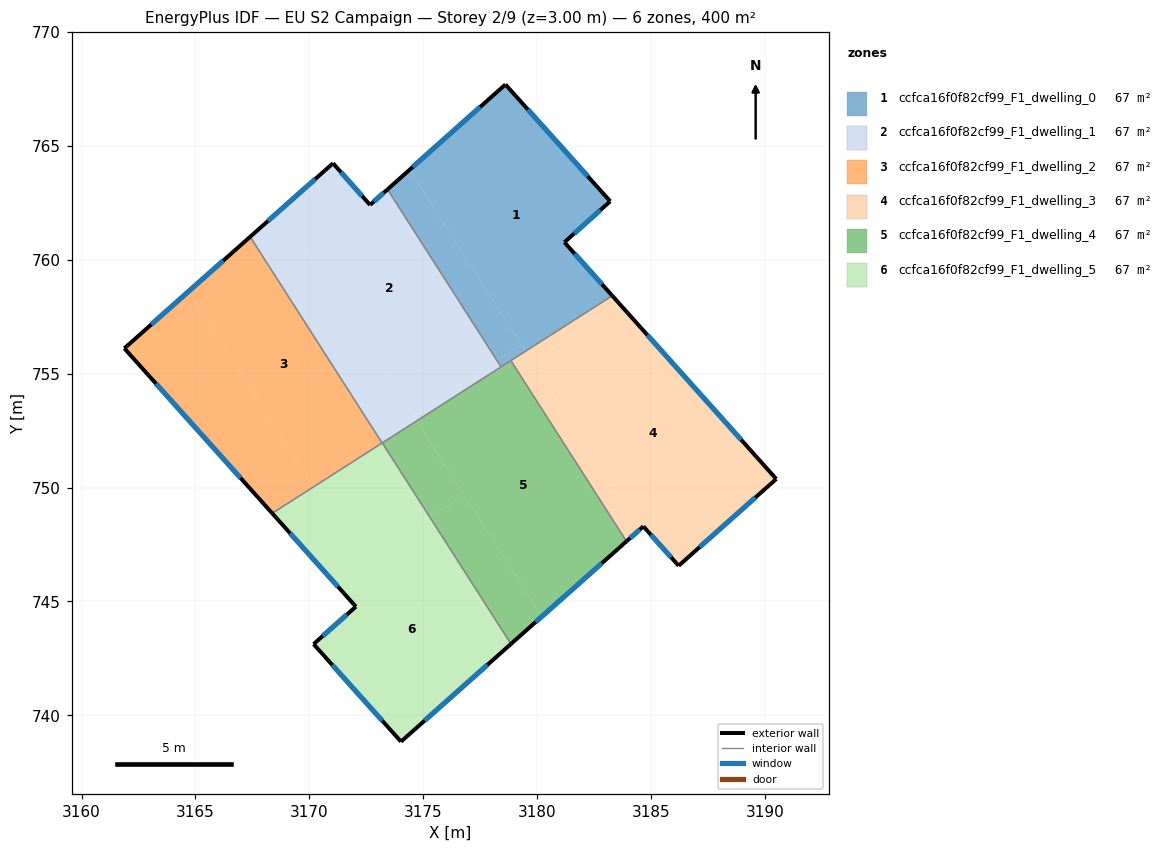
=== STOREY PLAN SPEC (per zone: floor XY polygon, exterior-wall plan segments, windows/doors) ===
zone 1: ccfca16f0f82cf99_F1_dwelling_0  (66.7 m²)
  floor: (3178.61, 767.69) (3183.21, 762.57) (3181.20, 760.76) (3183.30, 758.42) (3179.49, 755.98) (3174.39, 763.94)
  floor: (3174.39, 763.94) (3179.31, 756.26) (3178.24, 755.57) (3173.43, 763.09)
  floor: (3179.31, 756.26) (3179.49, 755.98) (3178.41, 755.29) (3178.24, 755.57)
  exterior wall: (3183.30, 758.42) – (3181.20, 760.76)  [3.1 m]
    window: (3182.85, 758.92) – (3181.65, 760.26)  [3.1 m²]
  exterior wall: (3178.61, 767.69) – (3173.43, 763.09)  [6.9 m]
    window: (3177.50, 766.71) – (3174.54, 764.07)  [6.8 m²]
  exterior wall: (3183.21, 762.57) – (3178.61, 767.69)  [6.9 m]
    window: (3182.22, 763.66) – (3179.59, 766.59)  [6.8 m²]
  exterior wall: (3181.20, 760.76) – (3183.21, 762.57)  [2.7 m]
    window: (3181.63, 761.15) – (3182.78, 762.18)  [2.6 m²]
  interior walls: 3
zone 2: ccfca16f0f82cf99_F1_dwelling_1  (66.7 m²)
  floor: (3173.43, 763.09) (3178.24, 755.57) (3174.53, 753.20) (3168.76, 762.22) (3171.04, 764.23) (3172.66, 762.41)
  floor: (3168.76, 762.22) (3174.71, 752.92) (3173.19, 751.95) (3167.40, 761.01)
  floor: (3178.24, 755.57) (3178.41, 755.29) (3174.71, 752.92) (3174.53, 753.20)
  exterior wall: (3171.04, 764.23) – (3167.40, 761.01)  [4.9 m]
    window: (3170.26, 763.54) – (3168.18, 761.70)  [4.8 m²]
  exterior wall: (3172.66, 762.41) – (3171.04, 764.23)  [2.4 m]
    window: (3172.32, 762.80) – (3171.39, 763.84)  [2.4 m²]
  exterior wall: (3173.43, 763.09) – (3172.66, 762.41)  [1.0 m]
    window: (3173.27, 762.94) – (3172.83, 762.55)  [1.0 m²]
  interior walls: 3
zone 3: ccfca16f0f82cf99_F1_dwelling_2  (66.7 m²)
  floor: (3167.40, 761.01) (3173.19, 751.95) (3170.17, 750.02) (3164.69, 758.60)
  floor: (3164.69, 758.60) (3170.17, 750.02) (3168.37, 748.87) (3161.88, 756.11)
  exterior wall: (3161.88, 756.11) – (3168.37, 748.87)  [9.7 m]
    window: (3163.27, 754.56) – (3166.98, 750.42)  [9.5 m²]
  exterior wall: (3167.40, 761.01) – (3161.88, 756.11)  [7.4 m]
    window: (3166.22, 759.96) – (3163.06, 757.16)  [7.2 m²]
  interior walls: 2
zone 4: ccfca16f0f82cf99_F1_dwelling_3  (66.7 m²)
  floor: (3183.65, 758.02) (3190.49, 750.38) (3186.21, 746.57) (3184.66, 748.29) (3184.50, 748.15) (3179.77, 755.54)
  floor: (3183.30, 758.42) (3183.65, 758.02) (3179.77, 755.54) (3179.49, 755.98)
  floor: (3179.49, 755.98) (3184.50, 748.15) (3183.92, 747.64) (3178.85, 755.57)
  exterior wall: (3190.49, 750.38) – (3183.30, 758.42)  [10.8 m]
    window: (3188.95, 752.10) – (3184.84, 756.70)  [10.6 m²]
  exterior wall: (3186.21, 746.57) – (3190.49, 750.38)  [5.7 m]
    window: (3187.13, 747.38) – (3189.58, 749.56)  [5.6 m²]
  exterior wall: (3184.66, 748.29) – (3186.21, 746.57)  [2.3 m]
    window: (3184.99, 747.92) – (3185.88, 746.94)  [2.3 m²]
  exterior wall: (3183.92, 747.64) – (3184.66, 748.29)  [1.0 m]
    window: (3184.08, 747.78) – (3184.50, 748.15)  [1.0 m²]
  interior walls: 2
zone 5: ccfca16f0f82cf99_F1_dwelling_4  (66.7 m²)
  floor: (3178.85, 755.57) (3183.92, 747.64) (3180.20, 744.34) (3174.71, 752.92)
  floor: (3176.80, 749.65) (3180.20, 744.34) (3178.85, 743.13) (3175.30, 748.68)
  floor: (3174.71, 752.92) (3176.80, 749.65) (3175.30, 748.68) (3173.20, 751.95)
  exterior wall: (3178.85, 743.13) – (3183.92, 747.64)  [6.8 m]
    window: (3179.94, 744.10) – (3182.84, 746.67)  [6.7 m²]
  interior walls: 4
zone 6: ccfca16f0f82cf99_F1_dwelling_5  (66.7 m²)
  floor: (3175.30, 748.68) (3178.85, 743.13) (3174.02, 738.84) (3170.19, 743.13) (3172.04, 744.77) (3171.00, 745.93)
  floor: (3173.20, 751.95) (3175.30, 748.68) (3171.00, 745.93) (3168.37, 748.87)
  exterior wall: (3168.37, 748.87) – (3172.04, 744.77)  [5.5 m]
    window: (3169.16, 747.99) – (3171.25, 745.65)  [5.4 m²]
  exterior wall: (3174.02, 738.84) – (3178.85, 743.13)  [6.5 m]
    window: (3175.06, 739.76) – (3177.82, 742.21)  [6.3 m²]
  exterior wall: (3170.19, 743.13) – (3174.02, 738.84)  [5.7 m]
    window: (3171.01, 742.21) – (3173.20, 739.76)  [5.6 m²]
  exterior wall: (3172.04, 744.77) – (3170.19, 743.13)  [2.5 m]
    window: (3171.64, 744.42) – (3170.58, 743.48)  [2.4 m²]
  interior walls: 2

=== DERIVED (storey summary) ===
Building: EU S2 Campaign
Storey: 2 of 9  (floor level z = 3.00 m)
Storey gross floor area: 400.0 m²
Zones on this storey: 6
  - ccfca16f0f82cf99_F1_dwelling_0: floor 66.7 m²; exterior wall 19.7 m (59.0 m²); 4 window(s) 19.3 m²; WWR 32.7%
  - ccfca16f0f82cf99_F1_dwelling_1: floor 66.7 m²; exterior wall 8.3 m (25.0 m²); 3 window(s) 8.2 m²; WWR 32.7%
  - ccfca16f0f82cf99_F1_dwelling_2: floor 66.7 m²; exterior wall 17.1 m (51.3 m²); 2 window(s) 16.8 m²; WWR 32.7%
  - ccfca16f0f82cf99_F1_dwelling_3: floor 66.7 m²; exterior wall 19.8 m (59.5 m²); 4 window(s) 19.4 m²; WWR 32.7%
  - ccfca16f0f82cf99_F1_dwelling_4: floor 66.7 m²; exterior wall 6.8 m (20.4 m²); 1 window(s) 6.7 m²; WWR 32.7%
  - ccfca16f0f82cf99_F1_dwelling_5: floor 66.7 m²; exterior wall 20.2 m (60.6 m²); 4 window(s) 19.8 m²; WWR 32.7%
Zone adjacency (shared interzone walls):
  - ccfca16f0f82cf99_F1_dwelling_0 ↔ ccfca16f0f82cf99_F1_dwelling_1
  - ccfca16f0f82cf99_F1_dwelling_0 ↔ ccfca16f0f82cf99_F1_dwelling_3
  - ccfca16f0f82cf99_F1_dwelling_0 ↔ ccfca16f0f82cf99_F1_dwelling_4
  - ccfca16f0f82cf99_F1_dwelling_1 ↔ ccfca16f0f82cf99_F1_dwelling_2
  - ccfca16f0f82cf99_F1_dwelling_1 ↔ ccfca16f0f82cf99_F1_dwelling_4
  - ccfca16f0f82cf99_F1_dwelling_2 ↔ ccfca16f0f82cf99_F1_dwelling_5
  - ccfca16f0f82cf99_F1_dwelling_3 ↔ ccfca16f0f82cf99_F1_dwelling_4
  - ccfca16f0f82cf99_F1_dwelling_4 ↔ ccfca16f0f82cf99_F1_dwelling_5